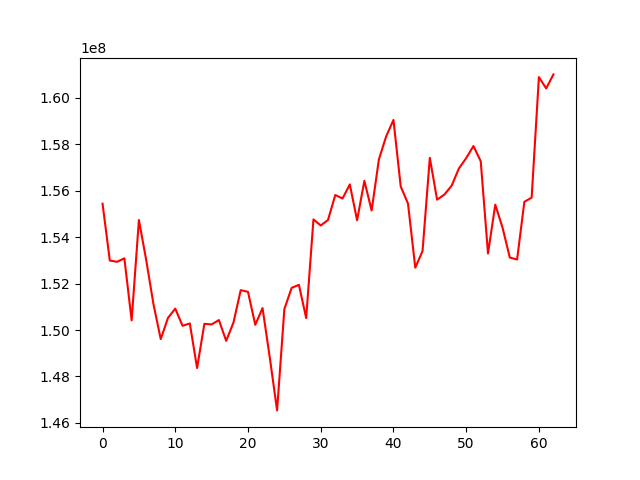

Values plotted in this chart, from the file beside it:
, 0
0, 155443315
1, 152994981
2, 152939627
3, 153089381
4, 150415769
5, 154741829
6, 153020894
7, 151117295
8, 149608888
9, 150525511
10, 150922016
11, 150184079
12, 150283427
13, 148360740
14, 150266718
15, 150240933
16, 150430208
17, 149533087
18, 150320000
19, 151718121
20, 151645383
21, 150224242
22, 150945589
23, 148803155
24, 146535715
25, 150902385
26, 151817039
27, 151946971
28, 150516562
29, 154767326
30, 154503985
31, 154743174
32, 155817952
33, 155669165
34, 156274320
35, 154730206
36, 156429211
37, 155150321
38, 157357521
39, 158347320
40, 159053183
41, 156184716
42, 155449468
43, 152685874
44, 153404863
45, 157420950
46, 155618286
47, 155836259
48, 156220118
49, 156964214
50, 157407595
51, 157928863
52, 157276873
53, 153298844
54, 155403038
55, 154410433
56, 153122712
57, 153038622
58, 155526515
59, 155704457
... 3 more rows
